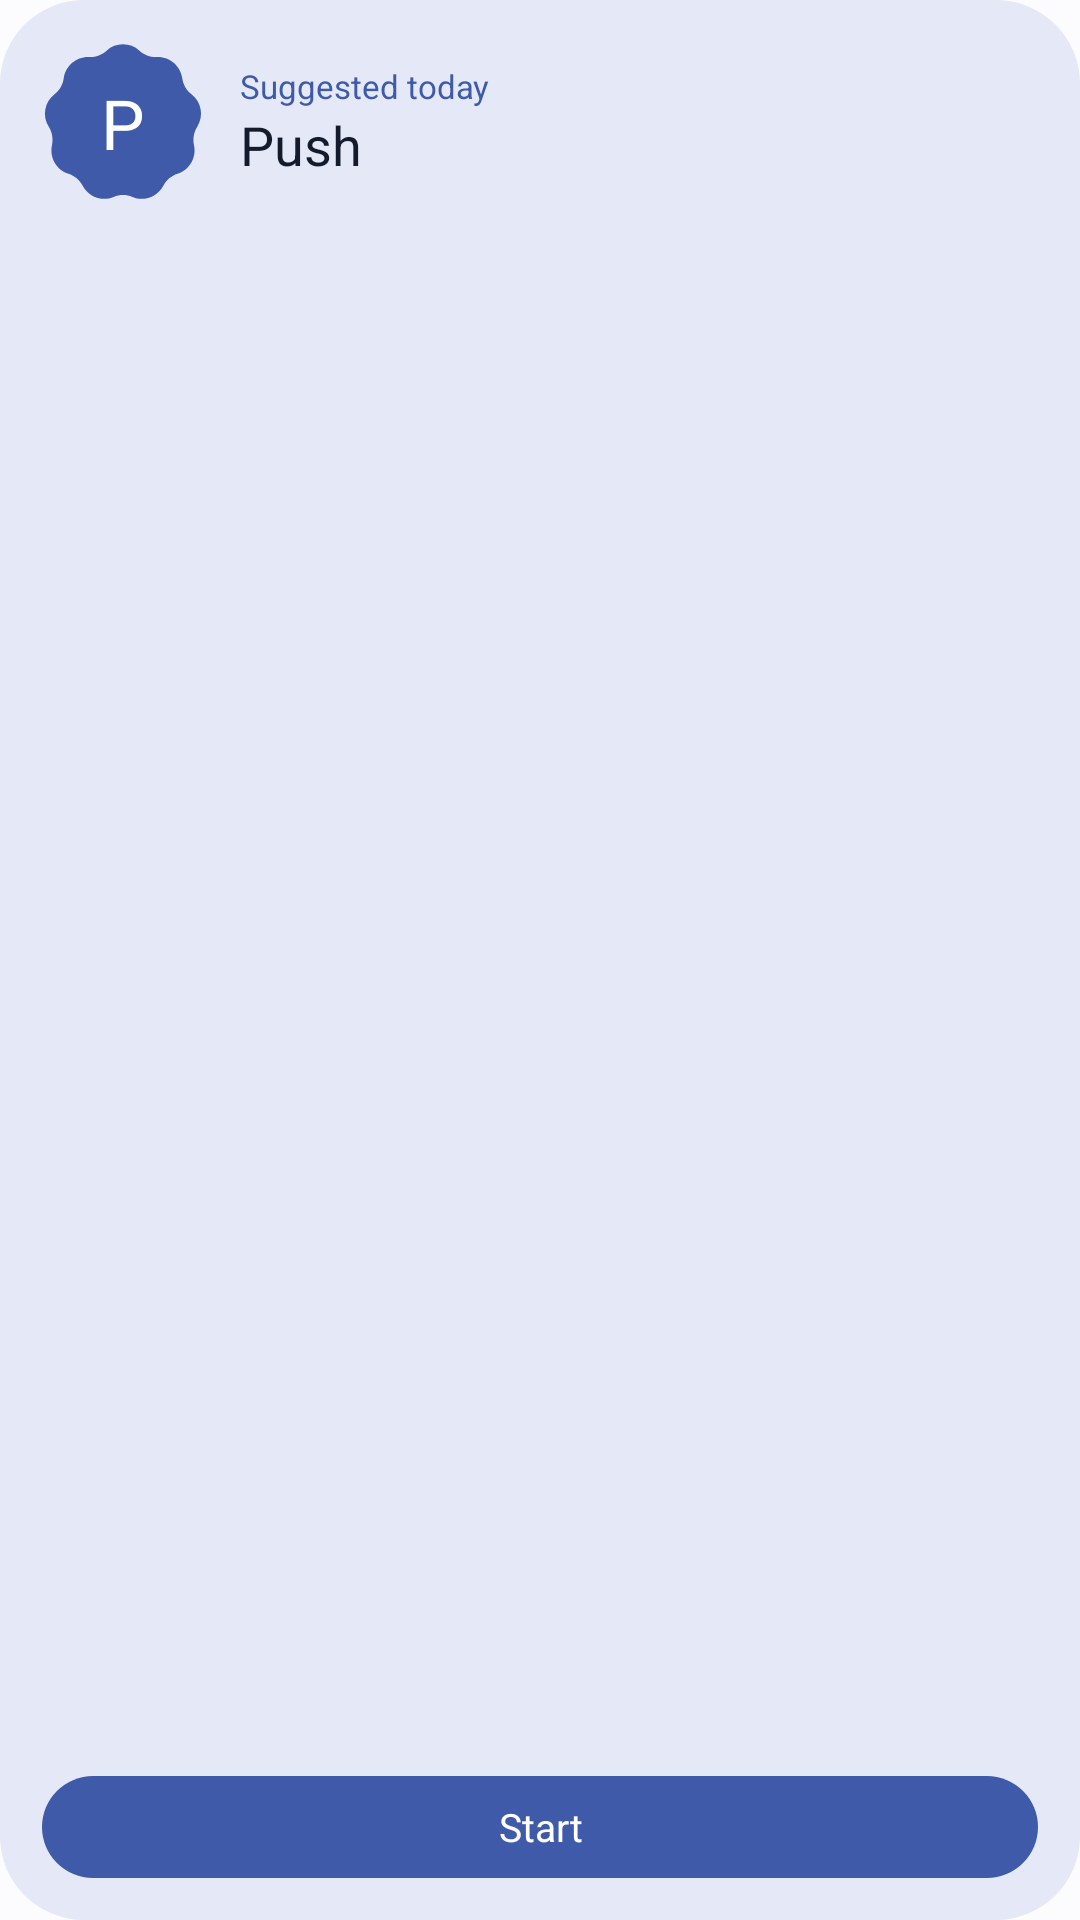

The Android layout XML behind this screen, and the referenced resources:
<!-- AndroidManifest.xml: application theme Theme.GymTracking -->
<!-- res/layout/widget_preview_routine.xml -->
<?xml version="1.0" encoding="utf-8"?>
<LinearLayout xmlns:android="http://schemas.android.com/apk/res/android"
    android:layout_width="match_parent"
    android:layout_height="match_parent"
    android:background="@drawable/widget_background"
    android:backgroundTint="#FFE4E8F7"
    android:orientation="vertical"
    android:padding="14dp">

    <LinearLayout
        android:layout_width="match_parent"
        android:layout_height="wrap_content"
        android:gravity="center_vertical"
        android:orientation="horizontal">

        <FrameLayout
            android:layout_width="54dp"
            android:layout_height="54dp">

            <ImageView
                android:layout_width="match_parent"
                android:layout_height="match_parent"
                android:src="@drawable/widget_shape_cookie9"
                android:tint="#FF3F5AA8"
                android:importantForAccessibility="no" />

            <TextView
                android:layout_width="match_parent"
                android:layout_height="match_parent"
                android:gravity="center"
                android:text="P"
                android:textColor="#FFFFFFFF"
                android:textSize="23sp" />
        </FrameLayout>

        <LinearLayout
            android:layout_width="0dp"
            android:layout_height="wrap_content"
            android:layout_marginStart="12dp"
            android:layout_weight="1"
            android:orientation="vertical">

            <TextView
                android:layout_width="wrap_content"
                android:layout_height="wrap_content"
                android:text="@string/widget_label_suggested_today"
                android:textColor="#FF3F5AA8"
                android:textSize="11sp" />

            <TextView
                android:layout_width="wrap_content"
                android:layout_height="wrap_content"
                android:text="Push"
                android:textColor="#FF141B2C"
                android:textSize="18sp" />
        </LinearLayout>
    </LinearLayout>

    <FrameLayout
        android:layout_width="match_parent"
        android:layout_height="0dp"
        android:layout_weight="1" />

    <TextView
        android:layout_width="match_parent"
        android:layout_height="34dp"
        android:background="@drawable/widget_pill"
        android:backgroundTint="#FF3F5AA8"
        android:gravity="center"
        android:text="@string/widget_action_start"
        android:textColor="#FFFFFFFF"
        android:textSize="13sp" />
</LinearLayout>
<!-- resources referenced by this layout -->
<resources>
  <!-- drawable widget_background (drawable) -->
  <?xml version="1.0" encoding="utf-8"?>
  <shape xmlns:android="http://schemas.android.com/apk/res/android" android:shape="rectangle">
      <solid android:color="#FFFFFFFF" />
      <corners android:radius="28dp" />
  </shape>
  <!-- drawable widget_pill (drawable) -->
  <?xml version="1.0" encoding="utf-8"?>
  <shape xmlns:android="http://schemas.android.com/apk/res/android" android:shape="rectangle">
      <solid android:color="#FFFFFFFF" />
      <corners android:radius="100dp" />
  </shape>
  <!-- drawable widget_shape_cookie9 (drawable) -->
  <?xml version="1.0" encoding="utf-8"?>
  <vector xmlns:android="http://schemas.android.com/apk/res/android"
      android:width="24dp"
      android:height="24dp"
      android:viewportWidth="24"
      android:viewportHeight="24">
      <path
          android:fillColor="#FFFFFFFF"
          android:pathData="M12.00,0.34 C12.88,0.34 13.75,0.65 14.44,1.28 C15.15,1.92 16.08,2.26 17.03,2.22 C18.90,2.15 20.52,3.51 20.78,5.37 C20.91,6.31 21.40,7.17 22.15,7.75 C23.63,8.90 24.00,10.98 23.00,12.57 C22.49,13.37 22.32,14.35 22.52,15.28 C22.92,17.11 21.86,18.94 20.08,19.51 C19.17,19.80 18.41,20.44 17.97,21.28 C17.10,22.94 15.11,23.66 13.38,22.95 C12.49,22.59 11.51,22.59 10.62,22.95 C8.89,23.66 6.90,22.94 6.03,21.28 C5.59,20.44 4.83,19.80 3.92,19.51 C2.14,18.94 1.08,17.11 1.48,15.28 C1.68,14.35 1.51,13.37 1.00,12.57 C0.00,10.98 0.37,8.90 1.85,7.75 C2.60,7.17 3.09,6.31 3.22,5.37 C3.48,3.51 5.10,2.15 6.97,2.22 C7.92,2.26 8.85,1.92 9.56,1.28 C10.25,0.65 11.12,0.34 12.00,0.34 Z" />
  </vector>
  <string name="widget_action_start">Start</string>
  <string name="widget_label_suggested_today">Suggested today</string>
  <style name="Theme.GymTracking" parent="android:Theme.Material.NoActionBar">
          <item name="android:statusBarColor">@android:color/transparent</item>
          <item name="android:navigationBarColor">@android:color/transparent</item>
          <item name="android:windowBackground">@color/splash_background</item>
      </style>
  <color name="splash_background">#FBF8FF</color>
</resources>
